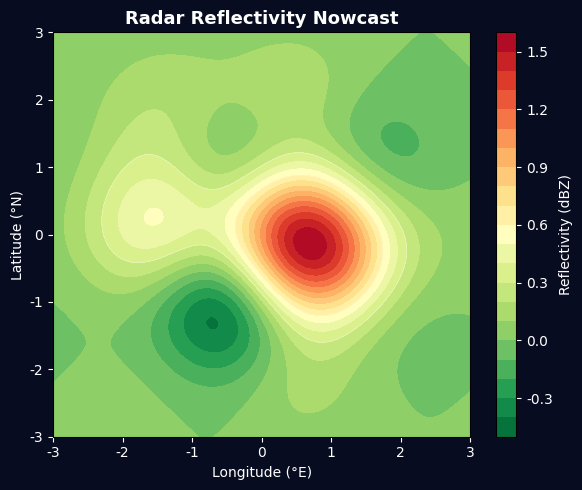
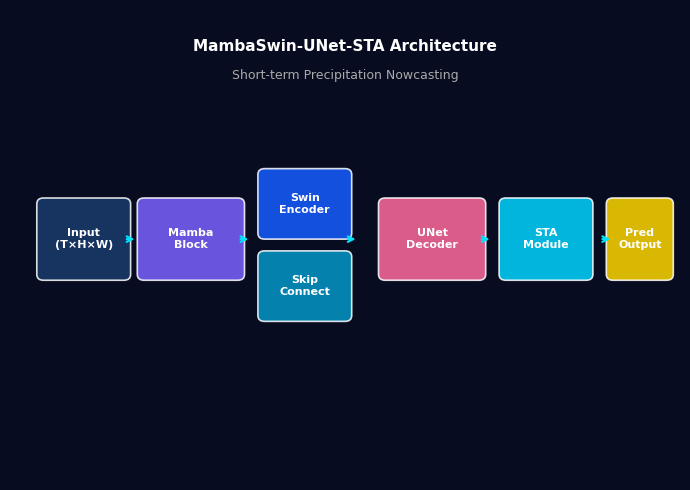
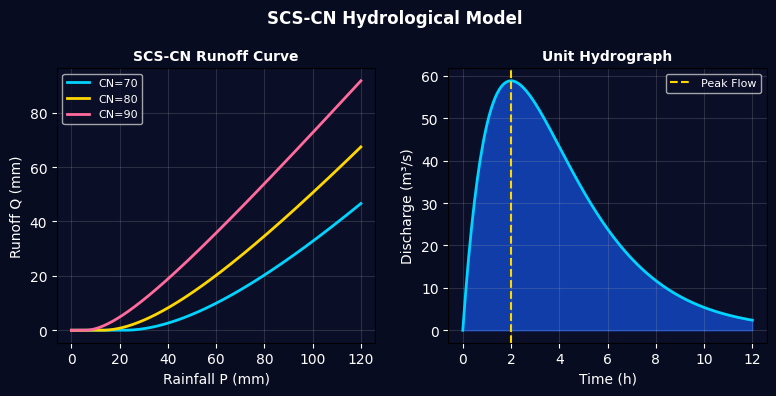
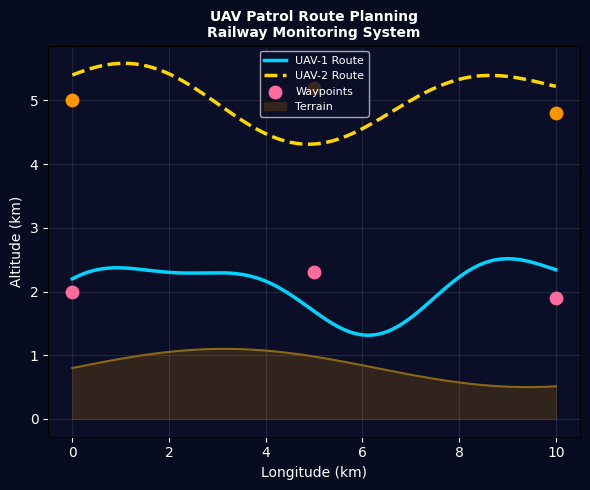
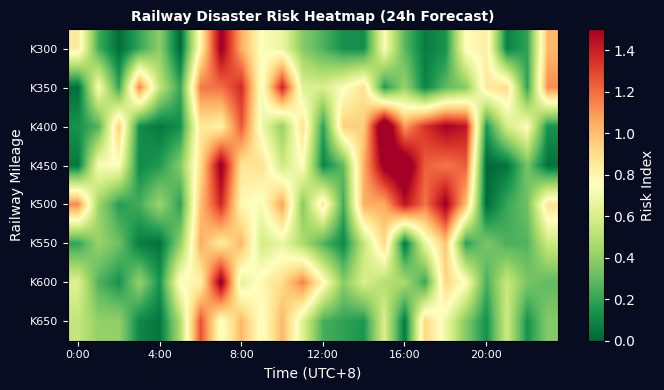
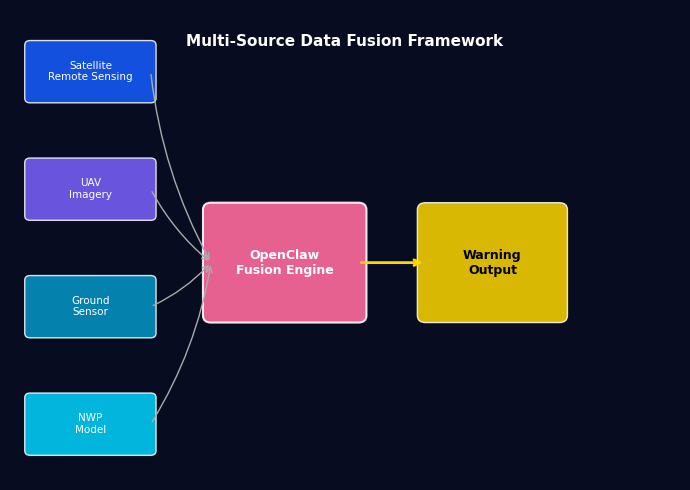
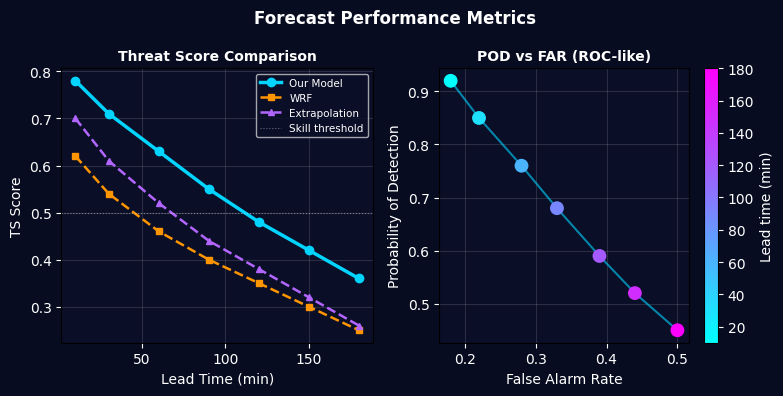
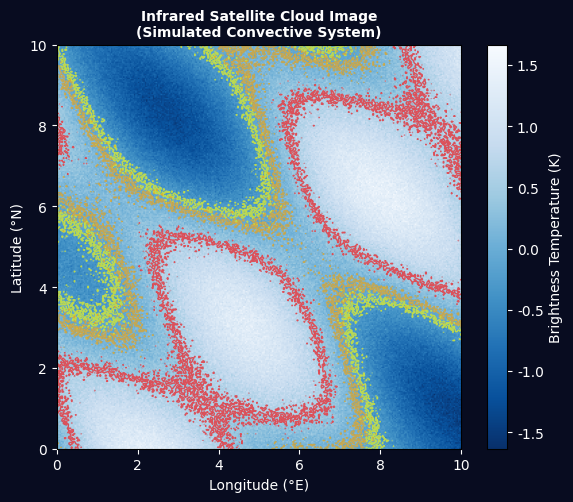
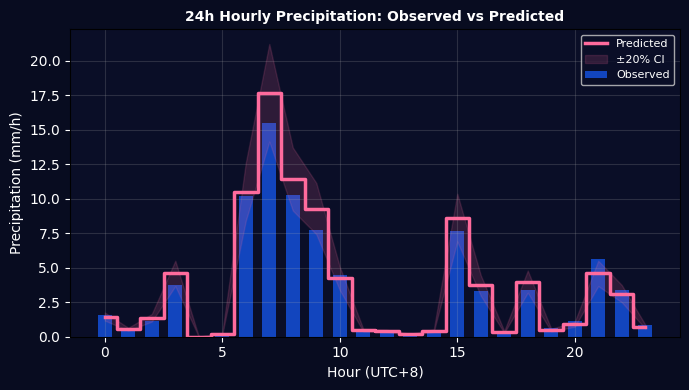
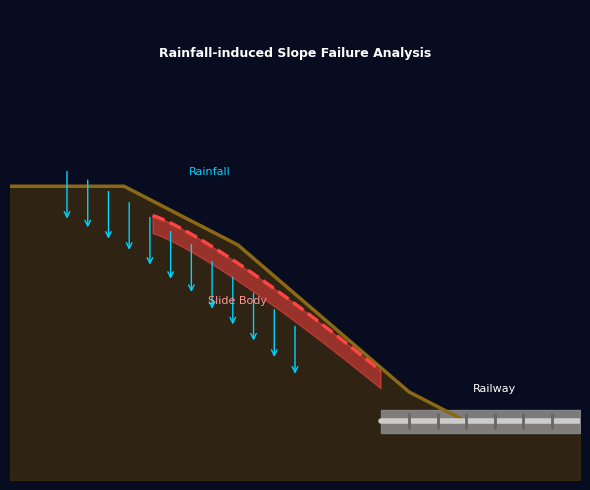
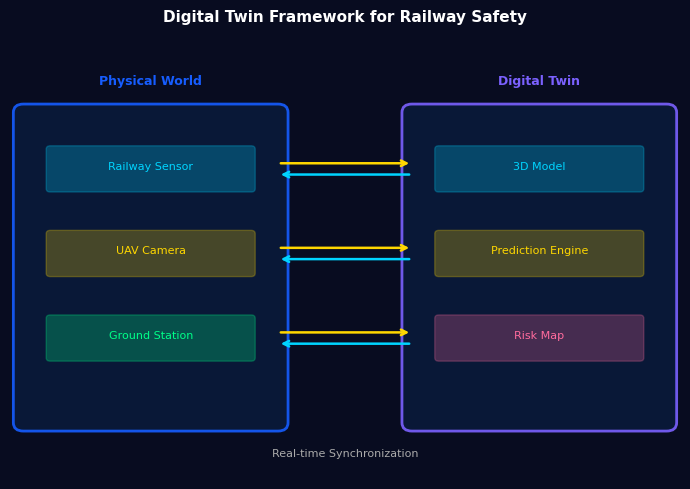
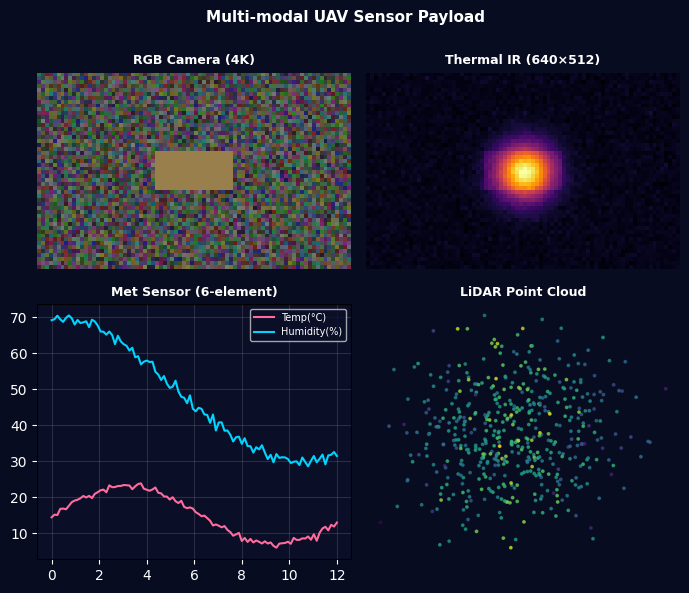

Write the Python code that produced these figures, in order.
"""生成学术风格占位图，用于微信小程序非轮播图占位"""
import matplotlib
matplotlib.use('Agg')
import matplotlib.pyplot as plt
import matplotlib.patches as mpatches
import numpy as np
from PIL import Image, ImageDraw, ImageFont
import os

OUT = r'C:\Users\lenovo\Desktop\微信小程序\railway-ai-warning\miniprogram\images\academic'
os.makedirs(OUT, exist_ok=True)

plt.rcParams['font.family'] = 'DejaVu Sans'
plt.rcParams['axes.facecolor'] = '#0a0e27'
plt.rcParams['figure.facecolor'] = '#080c20'
plt.rcParams['text.color'] = 'white'
plt.rcParams['axes.labelcolor'] = 'white'
plt.rcParams['xtick.color'] = 'white'
plt.rcParams['ytick.color'] = 'white'

# ── 1. 雷达回波图（降水预测）──
def gen_radar():
    fig, ax = plt.subplots(figsize=(6, 5))
    np.random.seed(42)
    x, y = np.meshgrid(np.linspace(-3, 3, 200), np.linspace(-3, 3, 200))
    z = np.exp(-0.3*(x**2 + y**2)) * (np.sin(2*x) + np.cos(2*y)) * 0.5
    z += np.exp(-0.8*((x-1)**2 + (y+0.5)**2)) * 0.8
    z += np.exp(-0.6*((x+0.8)**2 + (y-1)**2)) * 0.6
    c = ax.contourf(x, y, z, levels=20, cmap='RdYlGn_r')
    plt.colorbar(c, ax=ax, label='Reflectivity (dBZ)')
    ax.set_title('Radar Reflectivity Nowcast', color='white', fontsize=13, fontweight='bold')
    ax.set_xlabel('Longitude (°E)')
    ax.set_ylabel('Latitude (°N)')
    ax.contour(x, y, z, levels=[0.3, 0.6], colors='white', linewidths=0.5, alpha=0.4)
    plt.tight_layout()
    fig.savefig(os.path.join(OUT, 'radar_echo.png'), dpi=120, bbox_inches='tight')
    plt.close(); print('OK radar_echo.png')

# ── 2. 神经网络架构图（MambaSwin-UNet）──
def gen_neural_arch():
    fig, ax = plt.subplots(figsize=(7, 5))
    ax.set_xlim(0, 10); ax.set_ylim(0, 8)
    ax.axis('off')
    ax.set_facecolor('#0a0e27')
    blocks = [
        (0.5, 3.5, 1.2, 1.2, '#1a3a6b', 'Input\n(T×H×W)'),
        (2.0, 3.5, 1.4, 1.2, '#7B61FF', 'Mamba\nBlock'),
        (3.8, 4.2, 1.2, 1.0, '#165DFF', 'Swin\nEncoder'),
        (3.8, 2.8, 1.2, 1.0, '#0496C7', 'Skip\nConnect'),
        (5.6, 3.5, 1.4, 1.2, '#FF6B9D', 'UNet\nDecoder'),
        (7.4, 3.5, 1.2, 1.2, '#00D4FF', 'STA\nModule'),
        (9.0, 3.5, 0.8, 1.2, '#FFD700', 'Pred\nOutput'),
    ]
    for x, y, w, h, color, label in blocks:
        rect = mpatches.FancyBboxPatch((x, y), w, h, boxstyle='round,pad=0.1',
                                        facecolor=color, edgecolor='white', alpha=0.85, linewidth=1.2)
        ax.add_patch(rect)
        ax.text(x+w/2, y+h/2, label, ha='center', va='center', color='white',
                fontsize=8, fontweight='bold')
    arrows = [(1.7, 4.1), (3.4, 4.1), (5.0, 4.1), (7.0, 4.1), (8.8, 4.1)]
    for ax_x, ax_y in arrows:
        ax.annotate('', xy=(ax_x+0.2, ax_y), xytext=(ax_x, ax_y),
                    arrowprops=dict(arrowstyle='->', color='#00E5FF', lw=1.5))
    ax.text(5.0, 7.5, 'MambaSwin-UNet-STA Architecture', ha='center', va='top',
            color='white', fontsize=11, fontweight='bold')
    ax.text(5.0, 7.0, 'Short-term Precipitation Nowcasting', ha='center', va='top',
            color='#aaaaaa', fontsize=9)
    plt.tight_layout()
    fig.savefig(os.path.join(OUT, 'neural_arch.png'), dpi=120, bbox_inches='tight',
                facecolor='#080c20')
    plt.close(); print('OK neural_arch.png')

# ── 3. SCS-CN水文模型示意图 ──
def gen_hydrology():
    fig, axes = plt.subplots(1, 2, figsize=(8, 4))
    # 左图：CN曲线关系
    ax = axes[0]
    P = np.linspace(0, 120, 200)
    for cn, color, label in [(70,'#00D4FF','CN=70'), (80,'#FFD700','CN=80'), (90,'#FF6B9D','CN=90')]:
        S = 25400/cn - 254
        Ia = 0.2 * S
        Q = np.where(P > Ia, (P - Ia)**2 / (P - Ia + S), 0)
        ax.plot(P, Q, color=color, lw=2, label=label)
    ax.set_xlabel('Rainfall P (mm)')
    ax.set_ylabel('Runoff Q (mm)')
    ax.set_title('SCS-CN Runoff Curve', fontsize=10, fontweight='bold')
    ax.legend(fontsize=8)
    ax.grid(True, alpha=0.2)
    # 右图：径流过程线
    ax2 = axes[1]
    t = np.linspace(0, 12, 200)
    hydro = 80 * t * np.exp(-0.5*t)
    ax2.fill_between(t, hydro, alpha=0.6, color='#165DFF')
    ax2.plot(t, hydro, color='#00D4FF', lw=2)
    ax2.axvline(t[np.argmax(hydro)], color='#FFD700', lw=1.5, linestyle='--', label='Peak Flow')
    ax2.set_xlabel('Time (h)')
    ax2.set_ylabel('Discharge (m³/s)')
    ax2.set_title('Unit Hydrograph', fontsize=10, fontweight='bold')
    ax2.legend(fontsize=8)
    ax2.grid(True, alpha=0.2)
    fig.suptitle('SCS-CN Hydrological Model', color='white', fontsize=12, fontweight='bold')
    plt.tight_layout()
    fig.savefig(os.path.join(OUT, 'hydrology_model.png'), dpi=120, bbox_inches='tight',
                facecolor='#080c20')
    plt.close(); print('OK hydrology_model.png')

# ── 4. UAV路径规划图 ──
def gen_uav_route():
    fig, ax = plt.subplots(figsize=(6, 5))
    x = np.linspace(0, 10, 500)
    y1 = 2 + 0.5*np.sin(0.8*x) + 0.2*np.cos(1.5*x)
    y2 = 5 + 0.4*np.cos(0.6*x) + 0.3*np.sin(x)
    ax.plot(x, y1, color='#00D4FF', lw=2.5, label='UAV-1 Route', linestyle='-')
    ax.plot(x, y2, color='#FFD700', lw=2.5, label='UAV-2 Route', linestyle='--')
    ax.scatter([0, 5, 10], [2, 2.3, 1.9], color='#FF6B9D', s=80, zorder=5, label='Waypoints')
    ax.scatter([0, 5, 10], [5, 5.2, 4.8], color='#FF9500', s=80, zorder=5)
    terrain_x = np.linspace(0, 10, 100)
    terrain_y = 0.3*np.sin(0.5*terrain_x) + 0.8
    ax.fill_between(terrain_x, 0, terrain_y, color='#3a2a1a', alpha=0.8, label='Terrain')
    ax.plot(terrain_x, terrain_y, color='#8B6914', lw=1.5)
    ax.set_xlabel('Longitude (km)'); ax.set_ylabel('Altitude (km)')
    ax.set_title('UAV Patrol Route Planning\nRailway Monitoring System', fontsize=10, fontweight='bold')
    ax.legend(fontsize=8)
    ax.grid(True, alpha=0.15)
    plt.tight_layout()
    fig.savefig(os.path.join(OUT, 'uav_route.png'), dpi=120, bbox_inches='tight',
                facecolor='#080c20')
    plt.close(); print('OK uav_route.png')

# ── 5. 铁路沿线风险热力图 ──
def gen_risk_heatmap():
    fig, ax = plt.subplots(figsize=(7, 4))
    np.random.seed(7)
    risk = np.zeros((8, 24))
    for i in range(8):
        risk[i] = np.abs(np.random.randn(24)) * 0.5
        risk[i, 6:12] += np.exp(-0.2*np.arange(6)) * 0.8
    risk[2:5, 14:20] += 0.9
    im = ax.imshow(risk, cmap='RdYlGn_r', aspect='auto', vmin=0, vmax=1.5,
                   interpolation='bilinear')
    plt.colorbar(im, ax=ax, label='Risk Index')
    ax.set_yticks(range(8))
    ax.set_yticklabels([f'K{300+i*50}' for i in range(8)], fontsize=8)
    ax.set_xticks(range(0, 24, 4))
    ax.set_xticklabels([f'{h}:00' for h in range(0, 24, 4)], fontsize=8)
    ax.set_xlabel('Time (UTC+8)'); ax.set_ylabel('Railway Mileage')
    ax.set_title('Railway Disaster Risk Heatmap (24h Forecast)', fontsize=10, fontweight='bold')
    plt.tight_layout()
    fig.savefig(os.path.join(OUT, 'risk_heatmap.png'), dpi=120, bbox_inches='tight',
                facecolor='#080c20')
    plt.close(); print('OK risk_heatmap.png')

# ── 6. 多源数据融合流程图 ──
def gen_data_fusion():
    fig, ax = plt.subplots(figsize=(7, 5))
    ax.set_xlim(0, 10); ax.set_ylim(0, 8); ax.axis('off')
    sources = [
        (0.3, 6.5, '#165DFF', 'Satellite\nRemote Sensing'),
        (0.3, 4.5, '#7B61FF', 'UAV\nImagery'),
        (0.3, 2.5, '#0496C7', 'Ground\nSensor'),
        (0.3, 0.5, '#00D4FF', 'NWP\nModel'),
    ]
    for x, y, c, label in sources:
        rect = mpatches.FancyBboxPatch((x, y), 1.8, 0.9, boxstyle='round,pad=0.08',
                                        facecolor=c, edgecolor='white', alpha=0.85)
        ax.add_patch(rect)
        ax.text(x+0.9, y+0.45, label, ha='center', va='center', color='white', fontsize=7.5)
        ax.annotate('', xy=(3.0, 3.7), xytext=(x+1.8, y+0.45),
                    arrowprops=dict(arrowstyle='->', color='#aaaaaa', lw=1.0, connectionstyle='arc3,rad=0.1'))
    rect_fusion = mpatches.FancyBboxPatch((3.0, 2.8), 2.2, 1.8, boxstyle='round,pad=0.12',
                                           facecolor='#FF6B9D', edgecolor='white', alpha=0.9, linewidth=1.5)
    ax.add_patch(rect_fusion)
    ax.text(4.1, 3.7, 'OpenClaw\nFusion Engine', ha='center', va='center', color='white', fontsize=9, fontweight='bold')
    ax.annotate('', xy=(6.2, 3.7), xytext=(5.2, 3.7),
                arrowprops=dict(arrowstyle='->', color='#FFD700', lw=2))
    rect_out = mpatches.FancyBboxPatch((6.2, 2.8), 2.0, 1.8, boxstyle='round,pad=0.12',
                                        facecolor='#FFD700', edgecolor='white', alpha=0.85)
    ax.add_patch(rect_out)
    ax.text(7.2, 3.7, 'Warning\nOutput', ha='center', va='center', color='black', fontsize=9, fontweight='bold')
    ax.text(5.0, 7.6, 'Multi-Source Data Fusion Framework', ha='center', va='top',
            color='white', fontsize=11, fontweight='bold')
    plt.tight_layout()
    fig.savefig(os.path.join(OUT, 'data_fusion.png'), dpi=120, bbox_inches='tight',
                facecolor='#080c20')
    plt.close(); print('OK data_fusion.png')

# ── 7. 降水预测评分曲线 ──
def gen_forecast_score():
    fig, axes = plt.subplots(1, 2, figsize=(8, 4))
    lead_times = [10, 30, 60, 90, 120, 150, 180]
    ts_ours = [0.78, 0.71, 0.63, 0.55, 0.48, 0.42, 0.36]
    ts_wrf  = [0.62, 0.54, 0.46, 0.40, 0.35, 0.30, 0.25]
    ts_ext  = [0.70, 0.61, 0.52, 0.44, 0.38, 0.32, 0.26]
    ax = axes[0]
    ax.plot(lead_times, ts_ours, 'o-', color='#00D4FF', lw=2.5, label='Our Model', markersize=6)
    ax.plot(lead_times, ts_wrf,  's--', color='#FF9500', lw=1.8, label='WRF', markersize=5)
    ax.plot(lead_times, ts_ext,  '^--', color='#B366FF', lw=1.8, label='Extrapolation', markersize=5)
    ax.axhline(0.5, color='white', lw=0.8, linestyle=':', alpha=0.4, label='Skill threshold')
    ax.set_xlabel('Lead Time (min)'); ax.set_ylabel('TS Score')
    ax.set_title('Threat Score Comparison', fontsize=10, fontweight='bold')
    ax.legend(fontsize=7.5); ax.grid(True, alpha=0.2)
    ax2 = axes[1]
    pod = [0.92, 0.85, 0.76, 0.68, 0.59, 0.52, 0.45]
    far = [0.18, 0.22, 0.28, 0.33, 0.39, 0.44, 0.50]
    sc = ax2.scatter(far, pod, c=lead_times, cmap='cool', s=80, zorder=5)
    ax2.plot(far, pod, color='#00D4FF', lw=1.5, alpha=0.6)
    plt.colorbar(sc, ax=ax2, label='Lead time (min)')
    ax2.set_xlabel('False Alarm Rate'); ax2.set_ylabel('Probability of Detection')
    ax2.set_title('POD vs FAR (ROC-like)', fontsize=10, fontweight='bold')
    ax2.grid(True, alpha=0.2)
    fig.suptitle('Forecast Performance Metrics', color='white', fontsize=12, fontweight='bold')
    plt.tight_layout()
    fig.savefig(os.path.join(OUT, 'forecast_score.png'), dpi=120, bbox_inches='tight',
                facecolor='#080c20')
    plt.close(); print('OK forecast_score.png')

# ── 8. 卫星云图风格（伪彩色）──
def gen_satellite_ir():
    fig, ax = plt.subplots(figsize=(6, 5))
    np.random.seed(2024)
    x, y = np.meshgrid(np.linspace(0, 10, 300), np.linspace(0, 10, 300))
    cloud = (np.sin(0.5*x)*np.cos(0.4*y) + 0.5*np.sin(x+y) +
             np.exp(-0.1*((x-5)**2+(y-5)**2))*0.8 +
             np.random.randn(300,300)*0.1)
    im = ax.imshow(cloud, cmap='Blues_r', extent=[0,10,0,10], origin='lower')
    plt.colorbar(im, ax=ax, label='Brightness Temperature (K)')
    ax.contour(x, y, cloud, levels=[-0.2, 0.0, 0.5], colors=['yellow','orange','red'],
               linewidths=1, alpha=0.6)
    ax.set_title('Infrared Satellite Cloud Image\n(Simulated Convective System)',
                 fontsize=10, fontweight='bold')
    ax.set_xlabel('Longitude (°E)'); ax.set_ylabel('Latitude (°N)')
    plt.tight_layout()
    fig.savefig(os.path.join(OUT, 'satellite_ir.jpg'), dpi=120, bbox_inches='tight',
                facecolor='#080c20')
    plt.close(); print('OK satellite_ir.jpg')

# ── 9. 降水量时序图 ──
def gen_precip_timeseries():
    fig, ax = plt.subplots(figsize=(7, 4))
    np.random.seed(100)
    hours = np.arange(0, 24)
    obs   = np.clip(np.random.exponential(2, 24), 0, 15)
    obs[6:10] += [8, 12, 10, 6]
    pred  = obs * (1 + np.random.randn(24)*0.15)
    pred = np.clip(pred, 0, None)
    ax.bar(hours, obs, color='#165DFF', alpha=0.7, label='Observed', width=0.6)
    ax.step(hours, pred, color='#FF6B9D', lw=2.5, label='Predicted', where='mid')
    ax.fill_between(hours, pred*0.8, pred*1.2, color='#FF6B9D', alpha=0.15, label='±20% CI')
    ax.set_xlabel('Hour (UTC+8)'); ax.set_ylabel('Precipitation (mm/h)')
    ax.set_title('24h Hourly Precipitation: Observed vs Predicted', fontsize=10, fontweight='bold')
    ax.legend(fontsize=8); ax.grid(True, alpha=0.2)
    plt.tight_layout()
    fig.savefig(os.path.join(OUT, 'precip_timeseries.png'), dpi=120, bbox_inches='tight',
                facecolor='#080c20')
    plt.close(); print('OK precip_timeseries.png')

# ── 10. 边坡失稳分析图 ──
def gen_slope_analysis():
    fig, ax = plt.subplots(figsize=(6, 5))
    ax.set_xlim(0, 10); ax.set_ylim(0, 8); ax.axis('off')
    # 山坡轮廓
    slope_x = [0, 2, 4, 7, 8, 10]
    slope_y = [5, 5, 4, 1.5, 1, 1]
    ax.fill_between(slope_x, 0, slope_y, color='#3a2a10', alpha=0.8)
    ax.plot(slope_x, slope_y, color='#8B6914', lw=2.5)
    # 铁路
    ax.fill_between([6.5, 10], [0.8, 0.8], [1.2, 1.2], color='#888888', alpha=0.9)
    ax.plot([6.5, 10], [1.0, 1.0], color='#cccccc', lw=4, solid_capstyle='round')
    ax.plot([7, 7.5, 8, 8.5, 9, 9.5], [1.0]*6, '|', color='#666666', markersize=12, mew=2)
    # 滑坡范围
    slide_x = np.linspace(2.5, 6.5, 100)
    slide_y = 4.5 - 0.5*(slide_x-2.5)**1.2
    ax.fill_between(slide_x, slide_y-0.3, slide_y, color='#FF4444', alpha=0.5)
    ax.plot(slide_x, slide_y, color='#FF4444', lw=2.5, linestyle='--', label='Failure Surface')
    # 雨水
    for xi in np.linspace(1, 5, 12):
        ax.annotate('', xy=(xi, slide_y[int((xi-1)/4*99)]-0.1),
                    xytext=(xi, slide_y[int((xi-1)/4*99)]+0.8),
                    arrowprops=dict(arrowstyle='->', color='#00D4FF', lw=1.0))
    ax.text(5.0, 7.2, 'Rainfall-induced Slope Failure Analysis', ha='center',
            color='white', fontsize=9, fontweight='bold')
    ax.text(8.5, 1.5, 'Railway', ha='center', color='white', fontsize=8)
    ax.text(3.5, 5.2, 'Rainfall', ha='center', color='#00D4FF', fontsize=8)
    ax.text(4.0, 3.0, 'Slide Body', ha='center', color='#FF9999', fontsize=8)
    plt.tight_layout()
    fig.savefig(os.path.join(OUT, 'slope_analysis.png'), dpi=120, bbox_inches='tight',
                facecolor='#080c20')
    plt.close(); print('OK slope_analysis.png')

# ── 11. 数字孪生可视化概念图 ──
def gen_digital_twin():
    fig, ax = plt.subplots(figsize=(7, 5))
    ax.set_xlim(0, 10); ax.set_ylim(0, 8); ax.axis('off')
    # 物理世界
    rect1 = mpatches.FancyBboxPatch((0.2, 1.0), 3.8, 5.5, boxstyle='round,pad=0.15',
                                     facecolor='#0a1a3a', edgecolor='#165DFF', linewidth=2, alpha=0.9)
    ax.add_patch(rect1)
    ax.text(2.1, 7.0, 'Physical World', ha='center', color='#165DFF', fontsize=9, fontweight='bold')
    # 数字世界
    rect2 = mpatches.FancyBboxPatch((6.0, 1.0), 3.8, 5.5, boxstyle='round,pad=0.15',
                                     facecolor='#0a1a3a', edgecolor='#7B61FF', linewidth=2, alpha=0.9)
    ax.add_patch(rect2)
    ax.text(7.9, 7.0, 'Digital Twin', ha='center', color='#7B61FF', fontsize=9, fontweight='bold')
    # 物理世界内容
    for i, (label, color) in enumerate([('Railway Sensor', '#00D4FF'), ('UAV Camera', '#FFD700'), ('Ground Station', '#00FF88')]):
        y = 5.5 - i*1.5
        mini = mpatches.FancyBboxPatch((0.6, y-0.35), 3.0, 0.7, boxstyle='round,pad=0.06',
                                        facecolor=color, alpha=0.25, edgecolor=color)
        ax.add_patch(mini)
        ax.text(2.1, y, label, ha='center', color=color, fontsize=8)
    # 数字世界内容
    for i, (label, color) in enumerate([('3D Model', '#00D4FF'), ('Prediction Engine', '#FFD700'), ('Risk Map', '#FF6B9D')]):
        y = 5.5 - i*1.5
        mini = mpatches.FancyBboxPatch((6.4, y-0.35), 3.0, 0.7, boxstyle='round,pad=0.06',
                                        facecolor=color, alpha=0.25, edgecolor=color)
        ax.add_patch(mini)
        ax.text(7.9, y, label, ha='center', color=color, fontsize=8)
    # 双向同步箭头
    for y in [5.5, 4.0, 2.5]:
        ax.annotate('', xy=(6.0, y+0.1), xytext=(4.0, y+0.1),
                    arrowprops=dict(arrowstyle='->', color='#FFD700', lw=1.8))
        ax.annotate('', xy=(4.0, y-0.1), xytext=(6.0, y-0.1),
                    arrowprops=dict(arrowstyle='->', color='#00D4FF', lw=1.8))
    ax.text(5.0, 0.4, 'Real-time Synchronization', ha='center', color='#aaaaaa', fontsize=8)
    ax.set_title('Digital Twin Framework for Railway Safety', color='white', fontsize=11, fontweight='bold', pad=5)
    plt.tight_layout()
    fig.savefig(os.path.join(OUT, 'digital_twin.png'), dpi=120, bbox_inches='tight',
                facecolor='#080c20')
    plt.close(); print('OK digital_twin.png')

# ── 12. 多模态传感器载荷示意 ──
def gen_sensor_payload():
    fig, axes = plt.subplots(2, 2, figsize=(7, 6))
    np.random.seed(55)
    # 可见光图（模拟）
    ax = axes[0,0]
    img_vis = np.random.rand(50, 80, 3) * 0.4 + 0.1
    img_vis[20:30, 30:50] = [0.6, 0.5, 0.3]  # 铁路
    ax.imshow(img_vis)
    ax.set_title('RGB Camera (4K)', fontsize=9, fontweight='bold', color='white')
    ax.axis('off')
    # 红外图
    ax2 = axes[0,1]
    x, y = np.meshgrid(range(80), range(50))
    ir = np.exp(-0.02*((x-40)**2+(y-25)**2)) * 300 + 200 + np.random.randn(50,80)*5
    ir[20:30, 30:50] += 30
    ax2.imshow(ir, cmap='inferno')
    ax2.set_title('Thermal IR (640×512)', fontsize=9, fontweight='bold', color='white')
    ax2.axis('off')
    # 气象传感器数据
    ax3 = axes[1,0]
    t = np.linspace(0, 12, 100)
    ax3.plot(t, 15 + 8*np.sin(0.5*t) + np.random.randn(100)*0.5, color='#FF6B9D', lw=1.5, label='Temp(°C)')
    ax3.plot(t, 50 + 20*np.cos(0.3*t) + np.random.randn(100), color='#00D4FF', lw=1.5, label='Humidity(%)')
    ax3.set_title('Met Sensor (6-element)', fontsize=9, fontweight='bold', color='white')
    ax3.legend(fontsize=7); ax3.grid(True, alpha=0.2)
    # LiDAR点云（散点模拟）
    ax4 = axes[1,1]
    n = 500
    px = np.random.randn(n)*2
    py = np.random.randn(n)*2
    pz = np.random.randn(n) - np.abs(px)*0.5
    sc = ax4.scatter(px, py, c=pz, cmap='viridis', s=3, alpha=0.7)
    ax4.set_title('LiDAR Point Cloud', fontsize=9, fontweight='bold', color='white')
    ax4.axis('off')
    for ax_ in axes.flat:
        ax_.set_facecolor('#0a0e27')
    fig.suptitle('Multi-modal UAV Sensor Payload', color='white', fontsize=11, fontweight='bold')
    plt.tight_layout()
    fig.savefig(os.path.join(OUT, 'sensor_payload.png'), dpi=120, bbox_inches='tight',
                facecolor='#080c20')
    plt.close(); print('OK sensor_payload.png')

# 运行所有生成器
gen_radar()
gen_neural_arch()
gen_hydrology()
gen_uav_route()
gen_risk_heatmap()
gen_data_fusion()
gen_forecast_score()
gen_satellite_ir()
gen_precip_timeseries()
gen_slope_analysis()
gen_digital_twin()
gen_sensor_payload()
print('\n全部生成完毕！')
